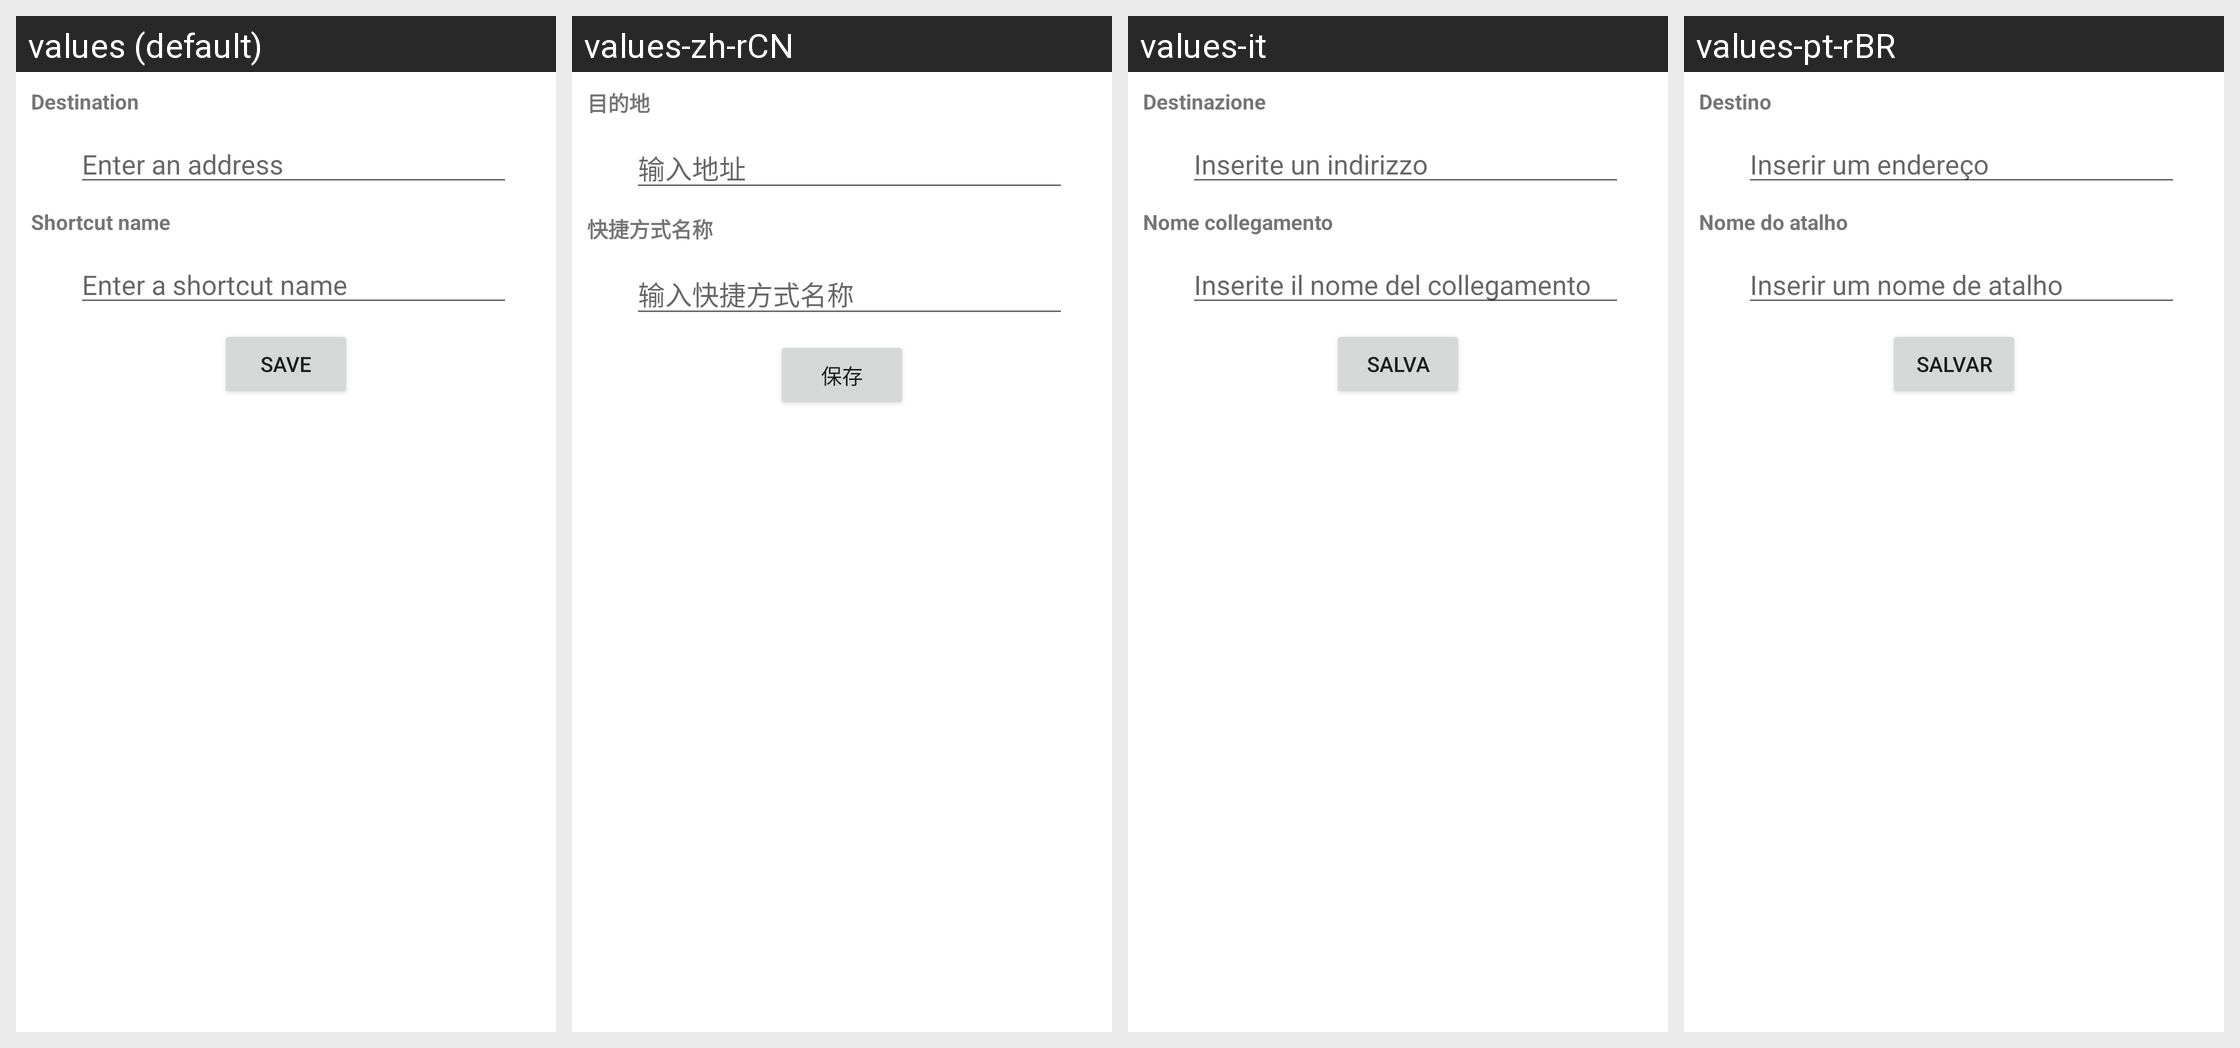

Translations of the strings shown on this Android screen, per locale in the grid:
Android screen res/layout/navigation_setting.xml rendered under 4 locales, left to right: values (default), values-zh-rCN, values-it, values-pt-rBR. Device: Nexus 5 (rendered at 1080×1920; each locale shown at half size, 540×960, under a caption strip naming it); theme Theme.MaterialComponents.DayNight.NoActionBar.
Other locales in the repository, not shown: values-de, values-en-rGB, values-en-rUS, values-es, values-es-rES, values-es-rUS, values-fr, values-ja, values-pt, values-ru.
Strings drawn on this screen, with the default value and each locale's value (text and hints the layout hard-codes, and strings that could not be matched under every locale, appear in the picture but are not listed):

destination
  values: Destination
  values-zh-rCN: 目的地
  values-it: Destinazione
  values-pt-rBR: Destino

destination_hint
  values: Enter an address
  values-zh-rCN: 输入地址
  values-it: Inserite un indirizzo
  values-pt-rBR: Inserir um endereço

shortcut_name
  values: Shortcut name
  values-zh-rCN: 快捷方式名称
  values-it: Nome collegamento
  values-pt-rBR: Nome do atalho

shortcut_name_hint
  values: Enter a shortcut name
  values-zh-rCN: 输入快捷方式名称
  values-it: Inserite il nome del collegamento
  values-pt-rBR: Inserir um nome de atalho

save_btn
  values: Save
  values-zh-rCN: 保存
  values-it: Salva
  values-pt-rBR: Salvar
